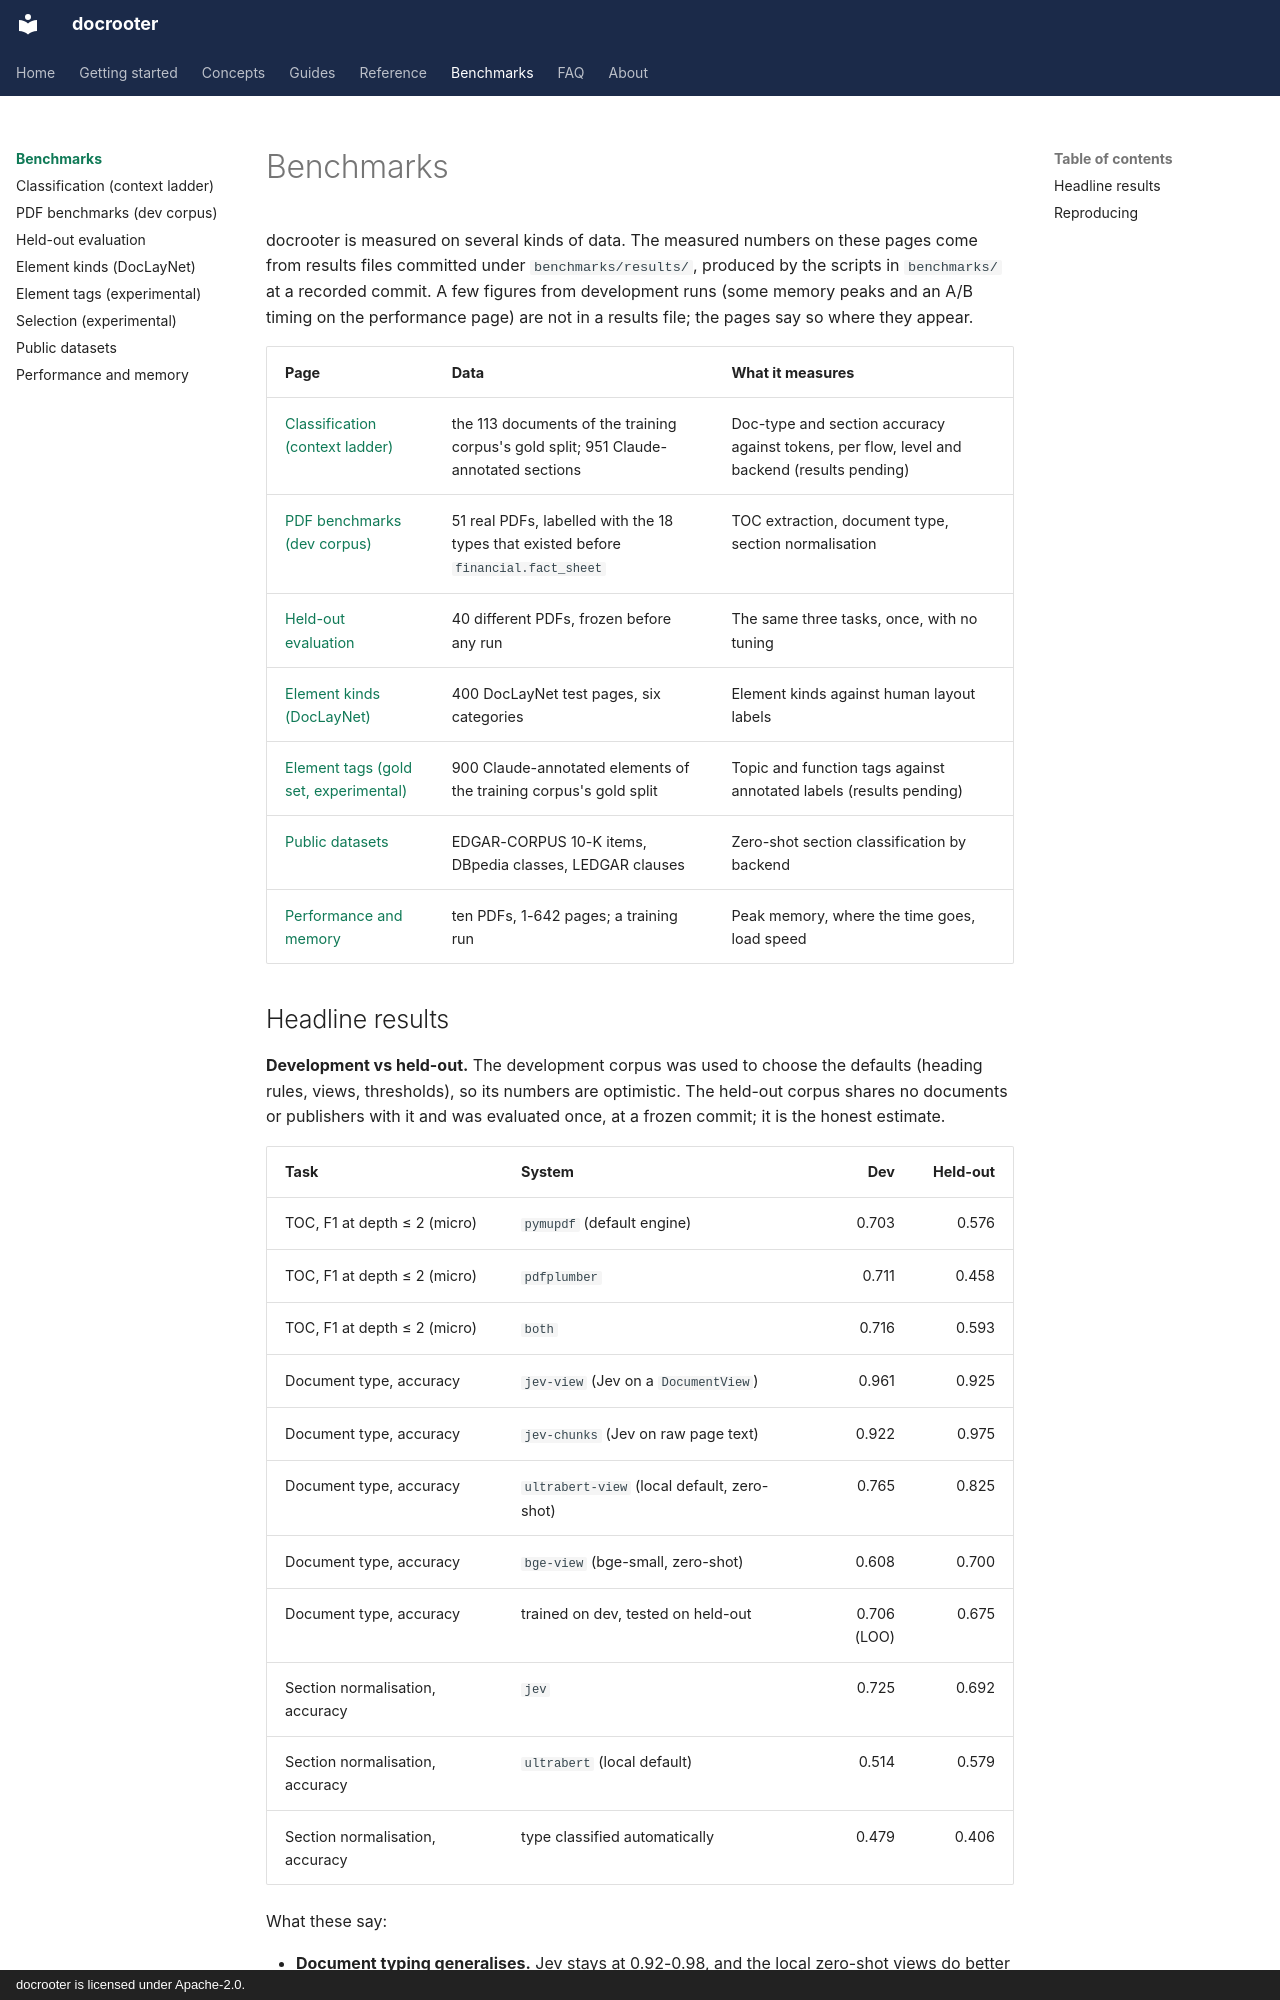

repository: LandoCole/docrooter · page: benchmarks/index.html · generator: mkdocs · copyright: docrooter is licensed under Apache-2.0.

# Benchmarks

docrooter is measured on several kinds of data. The measured numbers on these pages come from
results files committed under `benchmarks/results/`, produced by the scripts in `benchmarks/` at
a recorded commit. A few figures from development runs (some memory peaks and an A/B timing on
the performance page) are not in a results file; the pages say so where they appear.

| Page | Data | What it measures |
| --- | --- | --- |
| [Classification (context ladder)](classification.md) | the 113 documents of the training corpus's gold split; 951 Claude-annotated sections | Doc-type and section accuracy against tokens, per flow, level and backend (results pending) |
| [PDF benchmarks (dev corpus)](pdf.md) | 51 real PDFs, labelled with the 18 types that existed before `financial.fact_sheet` | TOC extraction, document type, section normalisation |
| [Held-out evaluation](heldout.md) | 40 different PDFs, frozen before any run | The same three tasks, once, with no tuning |
| [Element kinds (DocLayNet)](elements.md) | 400 DocLayNet test pages, six categories | Element kinds against human layout labels |
| [Element tags (gold set, experimental)](element-tags.md) | 900 Claude-annotated elements of the training corpus's gold split | Topic and function tags against annotated labels (results pending) |
| [Public datasets](public-datasets.md) | EDGAR-CORPUS 10-K items, DBpedia classes, LEDGAR clauses | Zero-shot section classification by backend |
| [Performance and memory](performance.md) | ten PDFs, 1-642 pages; a training run | Peak memory, where the time goes, load speed |
